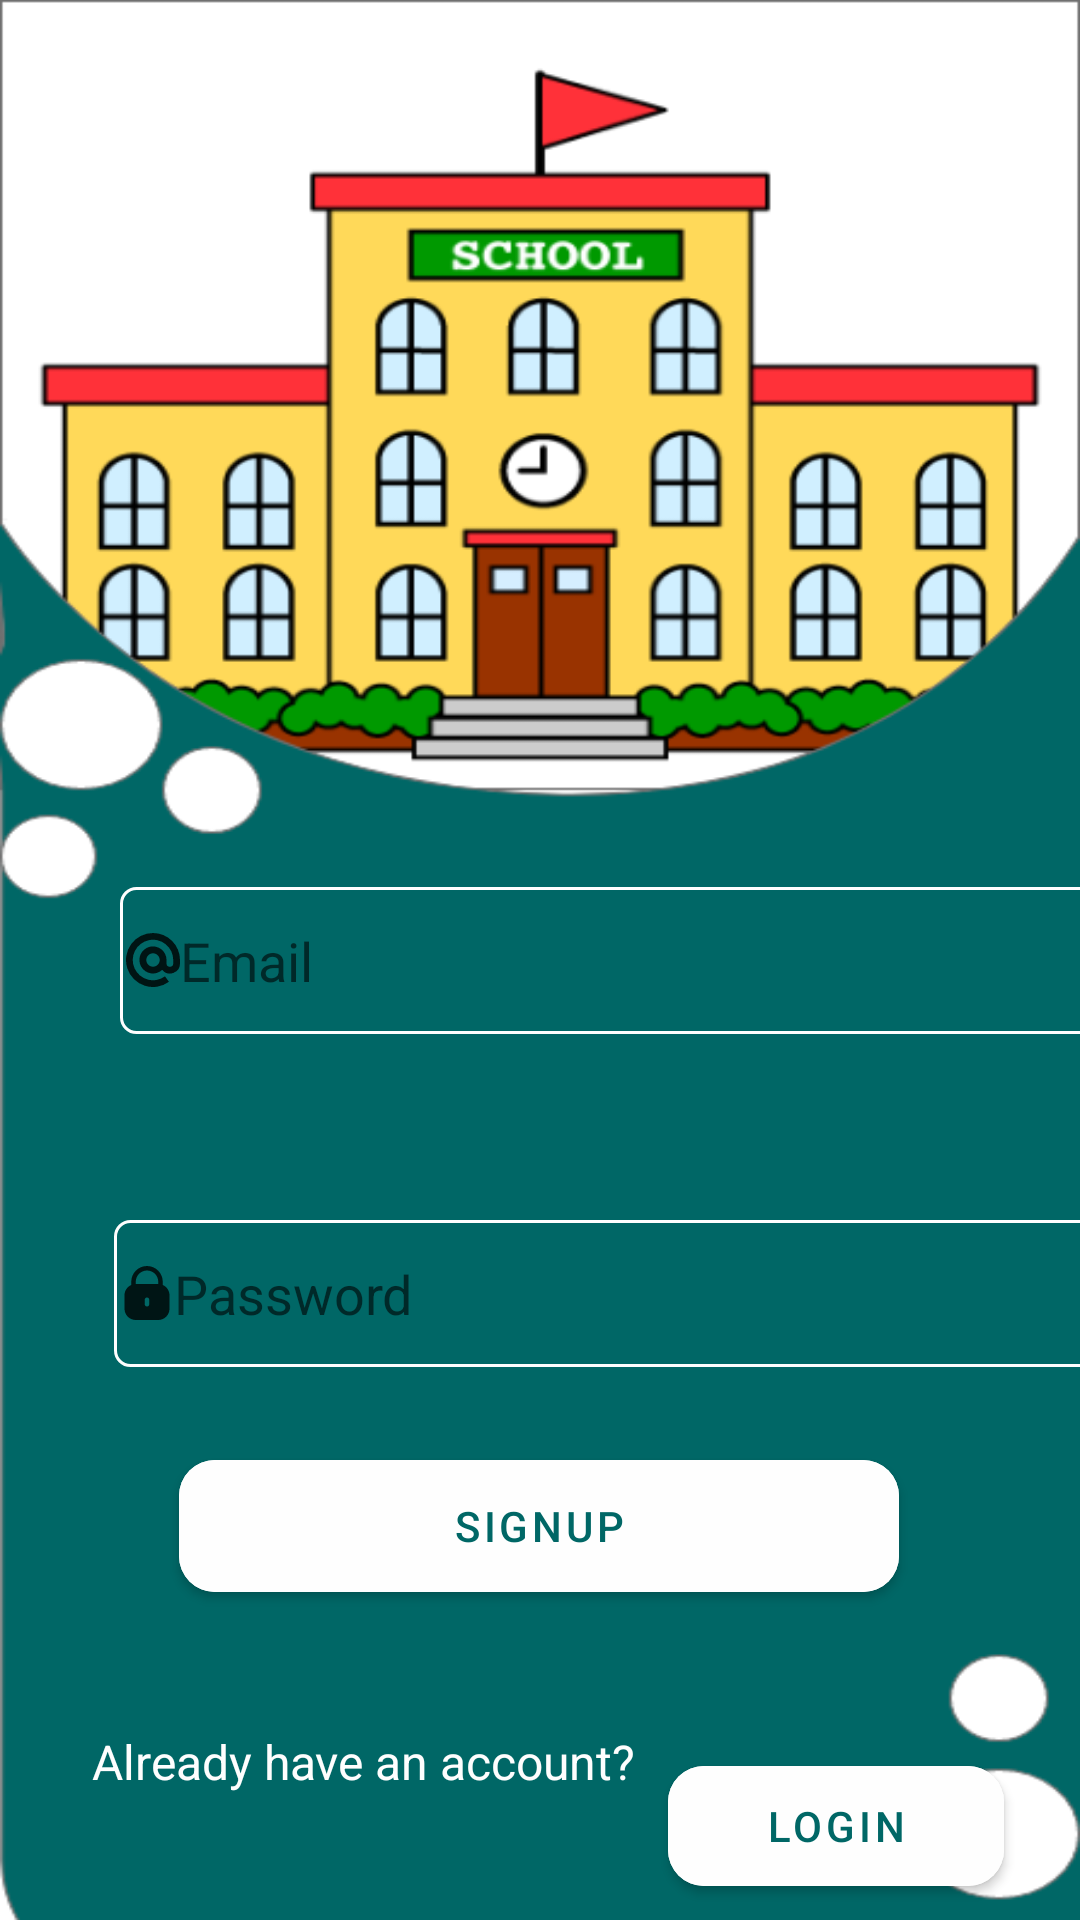

Reconstruct the res/layout file that produces this screen, plus the resources it refers to.
<!-- AndroidManifest.xml: application theme splash_screen -->
<!-- res/layout/activity_sign_up.xml -->
<?xml version="1.0" encoding="utf-8"?>
<androidx.constraintlayout.widget.ConstraintLayout
    xmlns:android="http://schemas.android.com/apk/res/android"
    xmlns:tools="http://schemas.android.com/tools"
    xmlns:app="http://schemas.android.com/apk/res-auto"
    android:layout_width="match_parent"
    android:layout_height="match_parent"
    android:background="@drawable/school"
    tools:context=".SignUpActivity">

    <EditText
        android:id="@+id/editpass"
        android:layout_width="331dp"
        android:layout_height="49dp"
        android:layout_marginStart="38dp"
        android:layout_marginTop="21dp"
        android:layout_marginEnd="40dp"
        android:layout_marginBottom="17dp"
        android:drawableLeft="@drawable/lock"
        android:ems="10"
        android:hint="Password"
        android:background="@drawable/shapeback"
        android:inputType="text"
        app:layout_constraintBottom_toTopOf="@+id/btnsign"
        app:layout_constraintEnd_toEndOf="parent"
        app:layout_constraintHorizontal_bias="0.0"
        app:layout_constraintStart_toStartOf="parent"
        app:layout_constraintTop_toBottomOf="@+id/editemail" />

    <EditText
        android:id="@+id/editemail"
        android:layout_width="331dp"
        android:layout_height="49dp"
        android:layout_marginStart="40dp"
        android:layout_marginTop="340dp"
        android:layout_marginEnd="40dp"
        android:layout_marginBottom="41dp"
        android:drawableLeft="@drawable/at"
        android:ems="10"
        android:hint="Email"
        android:background="@drawable/shapeback"
        android:inputType="text"
        app:layout_constraintBottom_toTopOf="@+id/editpass"
        app:layout_constraintEnd_toEndOf="parent"
        app:layout_constraintHorizontal_bias="0.0"
        app:layout_constraintStart_toStartOf="parent"
        app:layout_constraintTop_toTopOf="parent" />

    <Button
        android:id="@+id/btnsign"
        android:layout_width="240dp"
        android:layout_height="56dp"
        android:layout_marginStart="56dp"
        android:layout_marginTop="8dp"
        android:layout_marginEnd="57dp"
        android:layout_marginBottom="20dp"
        android:backgroundTint="@color/white"
        android:onClick="signup"
        android:text="SIGNUP"
        android:textColor="@color/blue"
        app:cornerRadius="12dp"
        app:layout_constraintBottom_toTopOf="@+id/btnlogin2"
        app:layout_constraintEnd_toEndOf="parent"
        app:layout_constraintStart_toStartOf="parent"
        app:layout_constraintTop_toBottomOf="@+id/editpass" />

    <TextView
        android:id="@+id/tvalready"
        android:layout_width="192dp"
        android:layout_height="43dp"
        android:layout_marginStart="56dp"
        android:layout_marginTop="35dp"
        android:layout_marginBottom="16dp"
        android:text="Already have an account?"
        android:textColor="@color/white"
        android:textSize="16dp"
        app:layout_constraintBottom_toBottomOf="parent"
        app:layout_constraintEnd_toStartOf="@+id/btnlogin2"
        app:layout_constraintStart_toStartOf="parent"
        app:layout_constraintTop_toBottomOf="@+id/btnsign" />

    <Button
        android:id="@+id/btnlogin2"
        android:layout_width="112dp"
        android:layout_height="52dp"
        android:layout_marginTop="26dp"
        android:layout_marginEnd="51dp"
        android:layout_marginBottom="50dp"
        android:backgroundTint="@color/white"
        android:onClick="loginsign"
        android:text="LOGIN"
        android:textColor="@color/blue"
        app:cornerRadius="12dp"
        app:layout_constraintBottom_toBottomOf="parent"
        app:layout_constraintEnd_toEndOf="parent"
        app:layout_constraintStart_toEndOf="@+id/tvalready"
        app:layout_constraintTop_toBottomOf="@+id/btnsign" />

</androidx.constraintlayout.widget.ConstraintLayout>
<!-- resources referenced by this layout -->
<resources>
  <color name="blue">#006766</color>
  <color name="white">#fefefe</color>
  <!-- drawable at (drawable) -->
  <vector android:alpha="0.8" android:height="18dp"
      android:viewportHeight="24" android:viewportWidth="24"
      android:width="18dp" xmlns:android="http://schemas.android.com/apk/res/android">
      <path android:fillColor="#FF000000" android:pathData="M12,0a12,12 0,1 0,7.092 21.681l-1.775,-2.419A9,9 0,1 1,21 12v1.5a1.5,1.5 0,0 1,-3 0L18,12a6.023,6.023 0,1 0,-1.922 4.388A4.48,4.48 0,0 0,24 13.5L24,12A12.013,12.013 0,0 0,12 0ZM12,15a3,3 0,1 1,3 -3A3,3 0,0 1,12 15Z"/>
  </vector>
  <!-- drawable lock (drawable) -->
  <vector android:alpha="0.79" android:height="18dp"
      android:viewportHeight="512" android:viewportWidth="512"
      android:width="18dp" xmlns:android="http://schemas.android.com/apk/res/android">
      <path android:fillColor="#FF000000" android:pathData="M405.33,179.71v-30.38C405.33,66.86 338.48,0 256,0S106.67,66.86 106.67,149.33v30.38c-38.83,16.94 -63.94,55.26 -64,97.62v128C42.74,464.21 90.45,511.93 149.33,512h213.33c58.88,-0.07 106.6,-47.79 106.67,-106.67v-128C469.28,234.97 444.16,196.66 405.33,179.71zM277.33,362.67c0,11.78 -9.55,21.33 -21.33,21.33c-11.78,0 -21.33,-9.55 -21.33,-21.33V320c0,-11.78 9.55,-21.33 21.33,-21.33c11.78,0 21.33,9.55 21.33,21.33V362.67zM362.67,170.67H149.33v-21.33c0,-58.91 47.76,-106.67 106.67,-106.67s106.67,47.76 106.67,106.67V170.67z"/>
  </vector>
  <!-- drawable school: png bitmap (drawable, 59573 bytes) -->
  <!-- drawable shapeback (drawable) -->
  <?xml version="1.0" encoding="utf-8"?>
  
  <shape xmlns:android="http://schemas.android.com/apk/res/android"
      android:shape="rectangle">
      <padding
          android:left="2dp"
          android:right="2dp"
          android:bottom="2dp"
          android:top="2dp"/>
      <corners
          android:radius="5dp"/>
      <stroke
          android:width="1dp"
          android:color="@color/white"/>
      <solid
          android:color="@android:color/transparent"/>
  
  </shape>
  <style name="splash_screen" parent="Theme.MaterialComponents.Light.NoActionBar">
          <item name="android:statusBarColor">@color/blue</item>
          <item name="android:navigationBarColor">@color/blue</item>
          <item name="android:windowBackground">@drawable/splash</item>
  
      </style>
  <!-- drawable splash (drawable) -->
  <?xml version="1.0" encoding="utf-8"?>
  
  <layer-list xmlns:android="http://schemas.android.com/apk/res/android">
      <item android:drawable="@drawable/splashcover"/>
      
  
  
  </layer-list>
  <!-- drawable splashcover: png bitmap (drawable, 66133 bytes) -->
</resources>
